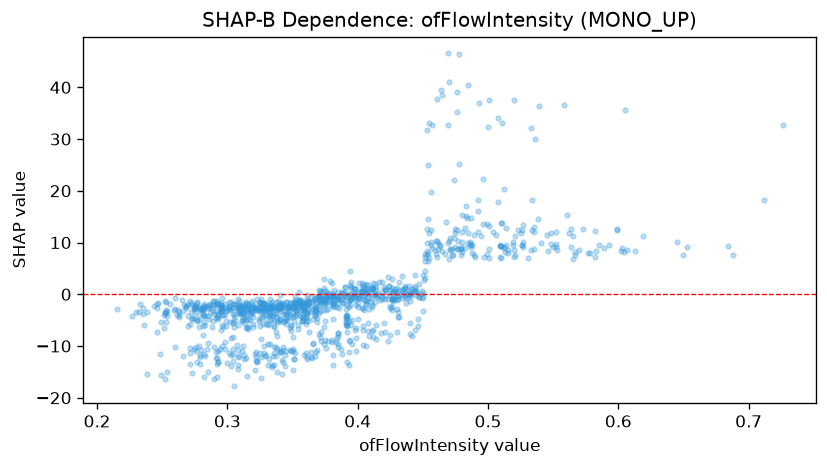

Source data for this figure (header and first rows):
feature_value, shap_value
0.34, -4.801
0.348, -3.923
0.461, 10.33
0.36, -5.821
0.279, -12.1
0.452, 6.511
0.322, -11.17
0.362, -1.659
0.357, -1.273
0.479, 8.653
0.479, 8.698
0.325, -1.634
0.553, 8.584
0.291, -2.023
0.26, -10.12
0.364, -3.337
0.277, -5.085
0.35, -4.443
0.356, -3.298
0.421, 0.8834
0.47, 10.37
0.462, 8.758
0.34, -0.2108
0.51, 13.83
0.282, -2.236
0.358, -4.415
0.265, -1.125
0.303, -1.568
0.41, 0.1928
0.309, -11.99
0.351, -2.626
0.562, 11.91
0.348, -1.67
0.421, -0.9352
0.44, -5.513
0.533, 8.637
0.441, 0.4937
0.282, -2.363
0.351, -1.739
0.453, 31.84
0.5, 32.38
0.327, -2.293
0.386, -2.663
0.487, 9.632
0.313, -1.948
0.322, -1.917
0.349, -5.992
0.309, -1.248
0.435, 0.9939
0.31, -2.119
0.352, -3.92
0.374, 0.5399
0.375, -0.967
0.365, -1.452
0.325, -2.5
0.311, -3.611
0.298, -9.26
0.34, -2.364
0.374, -0.2487
0.372, -2.014
... 1,091 more rows
